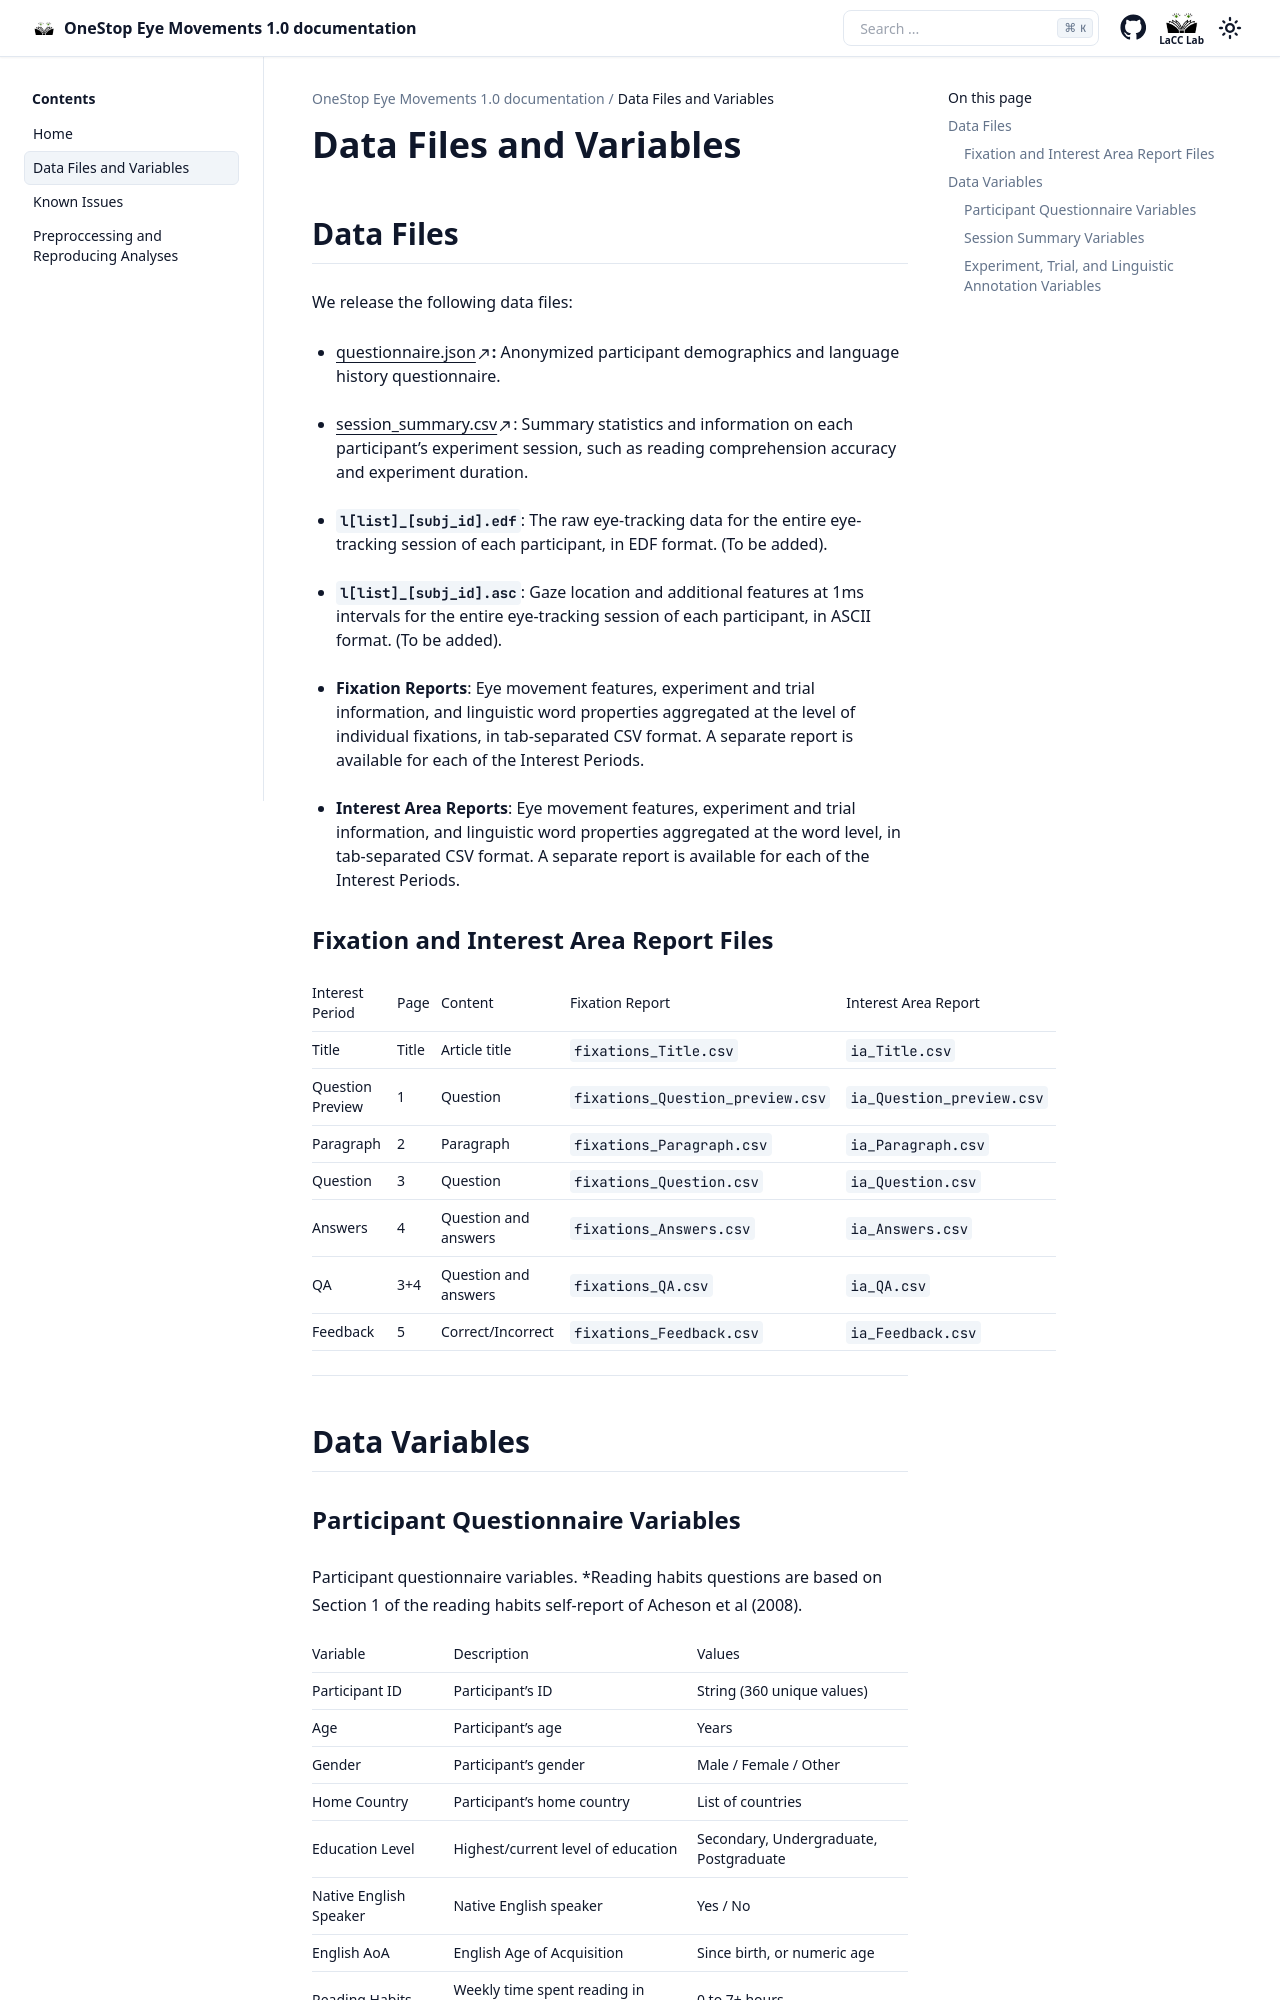

repository: lacclab/OneStop-Eye-Movements · page: variables.html · generator: sphinx


# Data Files and Variables

## Data Files

We release the following data files:

- **[questionnaire.json](https://osf.io/a765t):** Anonymized participant demographics and language history questionnaire.

- **[session_summary.csv](https://osf.io/yvu5w)**: Summary statistics and information on each participant's experiment session, such as reading comprehension accuracy and experiment duration.

- **`l[list]_[subj_id].edf`**: The raw eye-tracking data for the entire eye-tracking session of each participant, in EDF format. (To be added).

- **`l[list]_[subj_id].asc`**: Gaze location and additional features at 1ms intervals for the entire eye-tracking session of each participant, in ASCII format. (To be added).

- **Fixation Reports**: Eye movement features, experiment and trial information, and linguistic word properties aggregated at the level of individual fixations, in tab-separated CSV format. A separate report is available for each of the Interest Periods.

- **Interest Area Reports**: Eye movement features, experiment and trial information, and linguistic word properties aggregated at the word level, in tab-separated CSV format. A separate report is available for each of the Interest Periods.

### Fixation and Interest Area Report Files

| Interest Period       | Page  | Content                  | Fixation Report          | Interest Area Report     |
|-----------------------|-------|--------------------------|--------------------------|--------------------------|
| Title                 | Title | Article title            | `fixations_Title.csv`        | `ia_Title.csv`               |
| Question Preview      | 1     | Question                 | `fixations_Question_preview.csv`| `ia_Question_preview.csv`       |
| Paragraph             | 2     | Paragraph                | `fixations_Paragraph.csv`        | `ia_Paragraph.csv`               |
| Question              | 3     | Question                 | `fixations_Question.csv`        | `ia_Question.csv`               |
| Answers               | 4     | Question and answers     | `fixations_Answers.csv`        | `ia_Answers.csv`               |
| QA                    | 3+4   | Question and answers     | `fixations_QA.csv`       | `ia_QA.csv`              |
| Feedback              | 5     | Correct/Incorrect        | `fixations_Feedback.csv`        | `ia_Feedback.csv`               |

---

## Data Variables

### Participant Questionnaire Variables

Participant questionnaire variables. *Reading habits questions are based on Section 1 of the reading habits self-report of Acheson et al (2008).

| Variable                  | Description                                     | Values                                                   |
|---------------------------|-------------------------------------------------|---------------------------------------------------------|
| Participant ID            | Participant's ID                     | String (360 unique values)                                                  |
| Age                       | Participant's age                               | Years                                                    |
| Gender                    | Participant's gender                            | Male / Female / Other                                    |
| Home Country              | Participant's home country                      | List of countries                                        |
| Education Level           | Highest/current level of education              | Secondary, Undergraduate, Postgraduate                  |
| Native English Speaker    | Native English speaker                          | Yes / No                                                 |
| English AoA               | English Age of Acquisition                      | Since birth, or numeric age                             |
| Reading Habits            | Weekly time spent reading in various categories | 0 to 7+ hours                                           |
| Dyslexia                  | Presence of dyslexia                            | No / Dyslexia                                           |
| Language Impairments      | Language impairments                            | No / Impairment (free text)                             |
| Eye Conditions            | Eye conditions                                  | No / Specific condition (Amblyopia, etc.)              |
